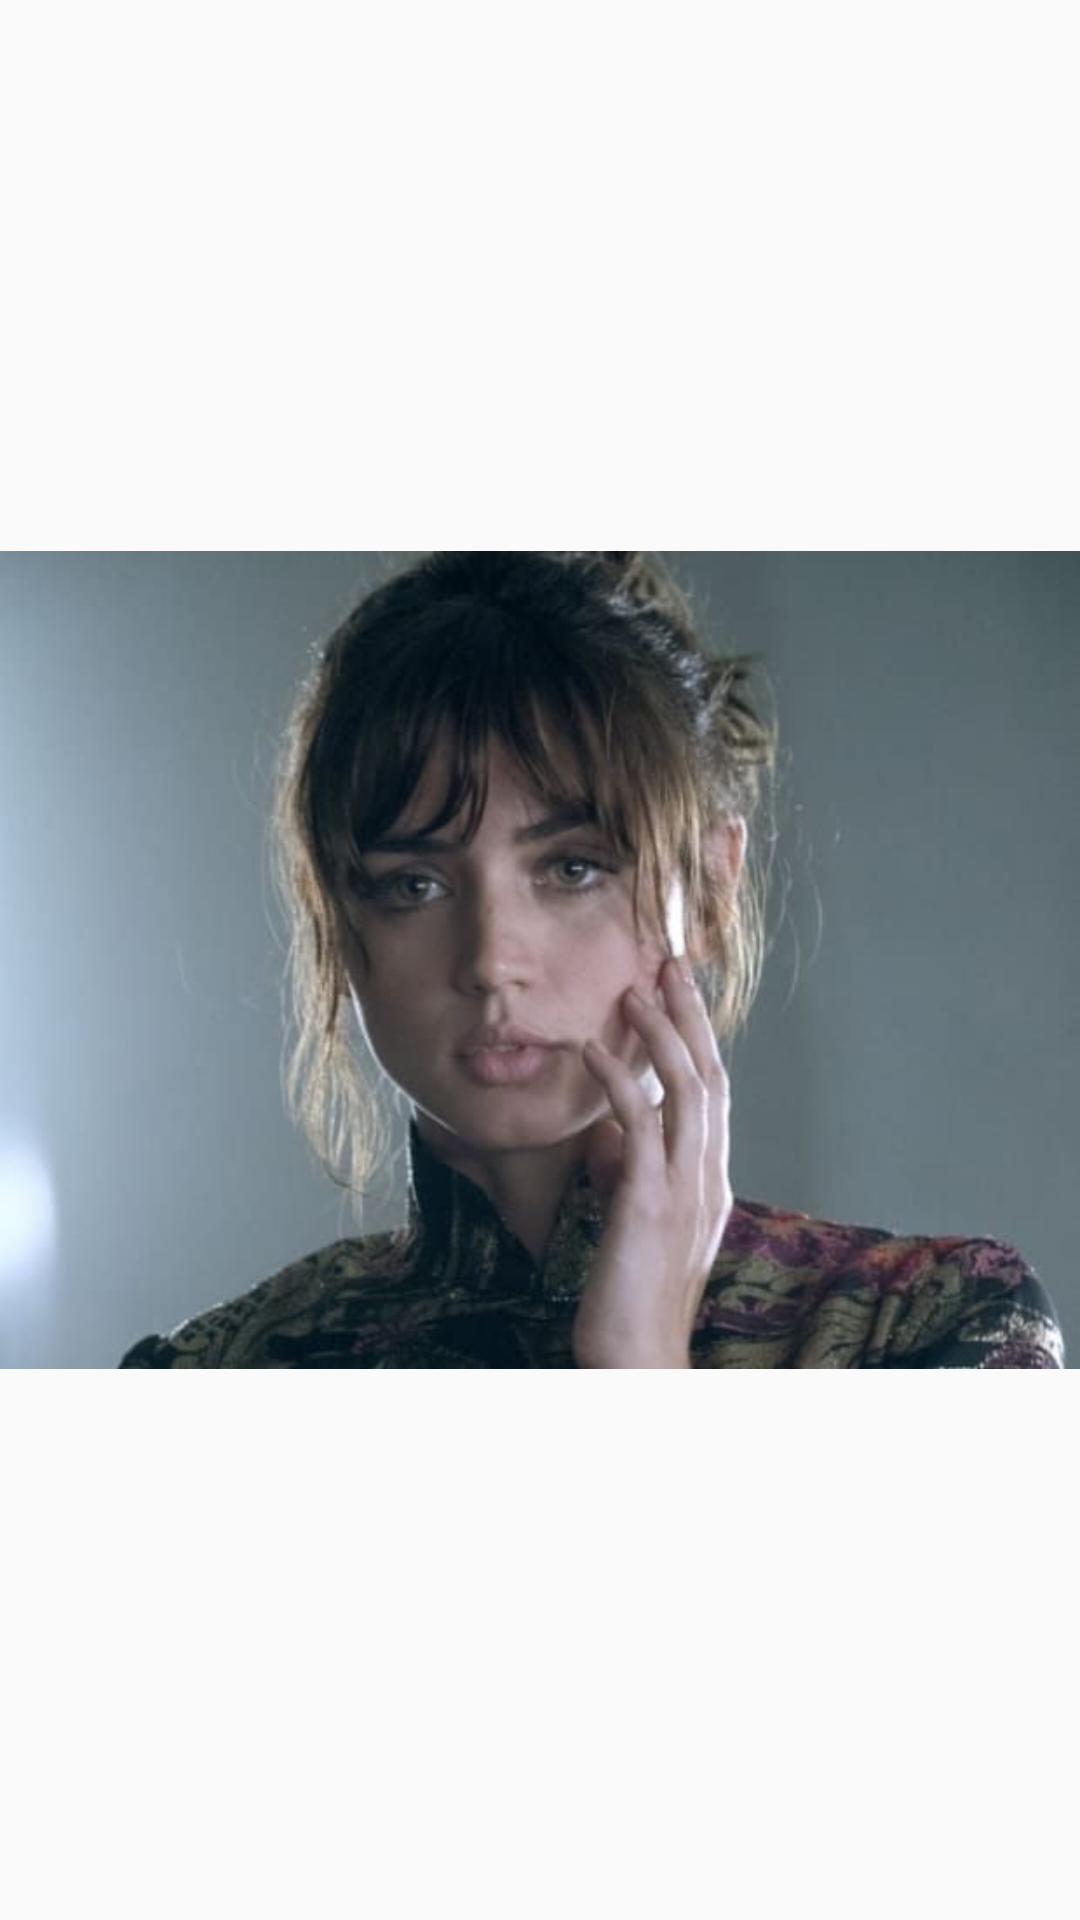

This screen was rendered from an Android layout file. Write that file and the resources it references.
<!-- AndroidManifest.xml: application theme AppTheme -->
<!-- res/layout/image_popup.xml -->
<?xml version="1.0" encoding="utf-8"?>
<android.support.constraint.ConstraintLayout
    xmlns:android="http://schemas.android.com/apk/res/android"
    xmlns:app="http://schemas.android.com/apk/res-auto"
    android:id="@+id/popupConstrainLayout"
    android:layout_width="match_parent"
    android:layout_height="match_parent">

    <ImageView
        android:id="@+id/popup_image"
        android:layout_width="wrap_content"
        android:layout_height="wrap_content"
        app:layout_constraintBottom_toBottomOf="parent"
        app:layout_constraintEnd_toEndOf="parent"
        app:layout_constraintStart_toStartOf="parent"
        app:layout_constraintTop_toTopOf="parent"
        app:srcCompat="@drawable/anadearmas"
        android:contentDescription="@string/actor_image_description" />
</android.support.constraint.ConstraintLayout>
<!-- resources referenced by this layout -->
<resources>
  <!-- drawable anadearmas: jpg bitmap (drawable, 24977 bytes) -->
  <string name="actor_image_description">Actor\'s image</string>
  <style name="AppTheme" parent="Theme.AppCompat.Light.NoActionBar">
          
          <item name="colorPrimary">@color/colorPrimary</item>
          <item name="colorPrimaryDark">#000000</item>
          <item name="colorAccent">@color/swipeBackground</item>
      </style>
  <color name="colorPrimary">#3F51B5</color>
  <color name="swipeBackground">#ffbd22</color>
</resources>
